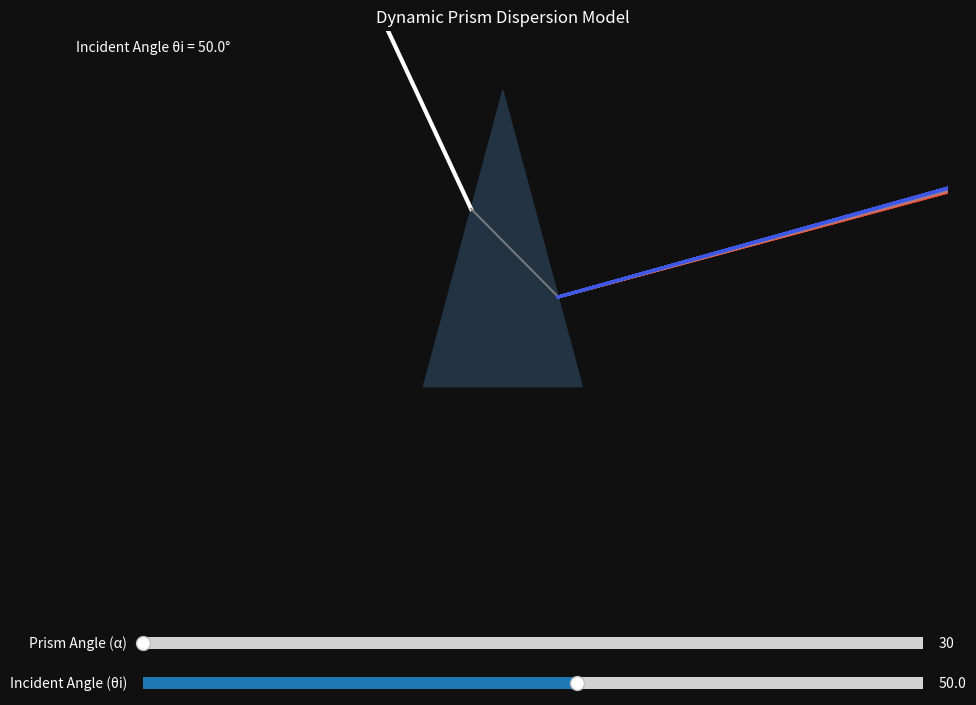

Write Python code to recreate this figure.
import numpy as np
import matplotlib.pyplot as plt
from matplotlib.widgets import Slider

#constants
def n_of_glass(wavelength_nm): # refractive index of glass (BK7) using the Sellmeier equation
    wl = (wavelength_nm / 1000.0)**2
    n2 = 1 + (1.03961212 * wl) / (wl - 0.0060007) + (0.231792344 * wl) / (wl - 0.0200179) + (1.01046945 * wl) / (wl - 103.56065)
    return np.sqrt(n2)

def wavelength_to_rgb(wl_nm):#maps wavelength to RGB color
    if not (380 <= wl_nm <= 750): return (0.0, 0.0, 0.0)
    f = (wl_nm - 380) / (750 - 380)
    r = (1.0 - f)**0.7; g = (f**0.5) * ((1.0 - f)**0.5); b = f**0.7
    return (r, g, b)

class PrismModel:
    def __init__(self):
        # starting values for sliders  
        self.initial_alpha_deg = 30.0
        self.initial_theta_i_deg = 50.0

        #figure and axes
        self.fig, self.ax = plt.subplots(figsize=(12, 8))
        plt.subplots_adjust(left=0.1, bottom=0.25)
        self.fig.set_facecolor('#101010')
        self.ax.set_facecolor('black')
        # slider set up
        axcolor = '#222222'
        slider_ax_alpha = plt.axes([0.2, 0.1, 0.65, 0.03], facecolor=axcolor)
        slider_ax_theta_i = plt.axes([0.2, 0.05, 0.65, 0.03], facecolor=axcolor)
        self.slider_alpha = Slider(slider_ax_alpha, 'Prism Angle (α)', 30.0, 90.0, valinit=self.initial_alpha_deg)
        self.slider_theta_i = Slider(slider_ax_theta_i, 'Incident Angle (θi)', 0.0, 89.9, valinit=self.initial_theta_i_deg)
        
        for s in [self.slider_alpha, self.slider_theta_i]:
            s.label.set_color('white'); s.valtext.set_color('white')
        self.slider_alpha.on_changed(self.update)
        self.slider_theta_i.on_changed(self.update)
        self.update(None)

    def update(self, val):  #updates and runs every time slider is moved
        self.ax.clear()
        alpha_deg = self.slider_alpha.val
        theta_i_deg = self.slider_theta_i.val
        alpha_rad = np.deg2rad(alpha_deg)
        theta_i_rad = np.deg2rad(theta_i_deg)

        # prism
        prism_height = 1.0
        base_half_width = prism_height * np.tan(alpha_rad / 2.0)
        prism_verts = [[-base_half_width, 0], [base_half_width, 0], [0, prism_height]]
        prism_polygon = plt.Polygon(prism_verts, color='#223344', edgecolor='cyan')
        self.ax.add_patch(prism_polygon)
        #exact point on prisms face where light enters 
        entry_y = 0.6 * prism_height
        entry_x = (entry_y - prism_height) * np.tan(alpha_rad / 2.0)
        
        #incident ray
        normal_1_angle = np.pi - (alpha_rad / 2.0)
        inc_ray_angle = normal_1_angle - theta_i_rad
        start_x = -1.5 # A fixed x-position at the left edge
        slope = np.tan(inc_ray_angle)
        start_y = slope * (start_x - entry_x) + entry_y # Calculate y using the line equation
        self.ax.plot([start_x, entry_x], [start_y, entry_y], color='white', lw=3)
        wavelengths = np.linspace(400, 700, 100)
        tir_occurred = False
        
        #exact point light exits prism
        n_mid = n_of_glass(550.0)
        sin_theta_r1_mid = np.sin(theta_i_rad) / n_mid
        theta_r1_rad_mid = np.arcsin(sin_theta_r1_mid)
        internal_angle_rad_mid = normal_1_angle - theta_r1_rad_mid
        m_internal_mid = np.tan(internal_angle_rad_mid)
        m_right_face = -prism_height / base_half_width
        exit_x = (m_internal_mid * entry_x - entry_y - m_right_face * base_half_width) / (m_internal_mid - m_right_face)
        exit_y = m_internal_mid * (exit_x - entry_x) + entry_y

        self.ax.plot([entry_x, exit_x], [entry_y, exit_y], color='gray', lw=1.5, alpha=0.9)
        for wl in wavelengths:
            n = n_of_glass(wl) #refractive index for wavelength
            colour = wavelength_to_rgb(wl)
            sin_theta_r1 = np.sin(theta_i_rad) / n
            theta_r1_rad = np.arcsin(sin_theta_r1) #snells law to calculate how much colour bends 
            theta_i2_rad = alpha_rad - theta_r1_rad
            critical_angle = np.arcsin(1/n) #critical angle
            if abs(theta_i2_rad) >= critical_angle:
                tir_occurred = True; continue #determines if total internal reflection has occured
            #uses snells law to calculate how ray bends when exiting the prism
            sin_theta_t2 = n * np.sin(theta_i2_rad)
            theta_t2_rad = np.arcsin(sin_theta_t2)
            normal_2_angle = alpha_rad / 2.0
            exit_ray_angle = normal_2_angle - theta_t2_rad
            end_x = exit_x + 1.5 * np.cos(exit_ray_angle)
            end_y = exit_y + 1.5 * np.sin(exit_ray_angle)
            self.ax.plot([exit_x, end_x], [exit_y, end_y], color=colour, lw=2) # draws exit ray - all colours 

        if tir_occurred:
            self.ax.text(0, -0.1, 'Total Internal Reflection!', color='red', fontsize=16, ha='center', weight='bold') #if TIR occurs-displays warning 

        self.draw_plot_layout(theta_i_deg) 

    def draw_plot_layout(self, theta_i_deg=None, message=None): #plot
        self.ax.set_aspect('equal')
        self.ax.set_xlim(-1.5, 1.5); self.ax.set_ylim(-0.5, 1.2)
        self.ax.set_title("Dynamic Prism Dispersion Model", color='white')
        self.ax.axis('off')
        if theta_i_deg is not None:
             self.ax.text(0.02, 0.98, f"Incident Angle θi = {abs(theta_i_deg):.1f}°", 
                         transform=self.ax.transAxes, color='white', ha='left', va='top')
        if message:
            self.ax.text(0.5, 0.1, message, color='orange', fontsize=16, ha='center', weight='bold', transform=self.ax.transAxes)
        self.fig.canvas.draw_idle()


model = PrismModel()
plt.show()
